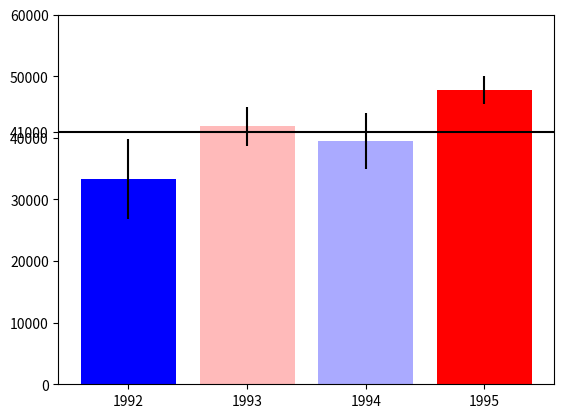

Reproduce this figure in Python. (Note: this script raises an exception after producing the figure.)

# coding: utf-8

# # Assignment 3 - Building a Custom Visualization
# 
# ---
# 
# In this assignment you must choose one of the options presented below and submit a visual as well as your source code for peer grading. The details of how you solve the assignment are up to you, although your assignment must use matplotlib so that your peers can evaluate your work. The options differ in challenge level, but there are no grades associated with the challenge level you chose. However, your peers will be asked to ensure you at least met a minimum quality for a given technique in order to pass. Implement the technique fully (or exceed it!) and you should be able to earn full grades for the assignment.
# 
# 
# &nbsp;&nbsp;&nbsp;&nbsp;&nbsp;&nbsp;Ferreira, N., Fisher, D., & Konig, A. C. (2014, April). [Sample-oriented task-driven visualizations: allowing users to make better, more confident decisions.](https://www.microsoft.com/en-us/research/wp-content/uploads/2016/02/Ferreira_Fisher_Sample_Oriented_Tasks.pdf) 
# &nbsp;&nbsp;&nbsp;&nbsp;&nbsp;&nbsp;In Proceedings of the SIGCHI Conference on Human Factors in Computing Systems (pp. 571-580). ACM. ([video](https://www.youtube.com/watch?v=BI7GAs-va-Q))
# 
# 
# In this [paper](https://www.microsoft.com/en-us/research/wp-content/uploads/2016/02/Ferreira_Fisher_Sample_Oriented_Tasks.pdf) the authors describe the challenges users face when trying to make judgements about probabilistic data generated through samples. As an example, they look at a bar chart of four years of data (replicated below in Figure 1). Each year has a y-axis value, which is derived from a sample of a larger dataset. For instance, the first value might be the number votes in a given district or riding for 1992, with the average being around 33,000. On top of this is plotted the 95% confidence interval for the mean (see the boxplot lectures for more information, and the yerr parameter of barcharts).
# 
# <br>
# <img src="readonly/Assignment3Fig1.png" alt="Figure 1" style="width: 400px;"/>
# <h4 style="text-align: center;" markdown="1">  &nbsp;&nbsp;&nbsp;&nbsp;&nbsp;&nbsp;&nbsp;&nbsp;Figure 1 from (Ferreira et al, 2014).</h4>
# 
# <br>
# 
# A challenge that users face is that, for a given y-axis value (e.g. 42,000), it is difficult to know which x-axis values are most likely to be representative, because the confidence levels overlap and their distributions are different (the lengths of the confidence interval bars are unequal). One of the solutions the authors propose for this problem (Figure 2c) is to allow users to indicate the y-axis value of interest (e.g. 42,000) and then draw a horizontal line and color bars based on this value. So bars might be colored red if they are definitely above this value (given the confidence interval), blue if they are definitely below this value, or white if they contain this value.
# 
# 
# <br>
# <img src="readonly/Assignment3Fig2c.png" alt="Figure 1" style="width: 400px;"/>
# <h4 style="text-align: center;" markdown="1">  Figure 2c from (Ferreira et al. 2014). Note that the colorbar legend at the bottom as well as the arrows are not required in the assignment descriptions below.</h4>
# 
# <br>
# <br>
# 
# **Easiest option:** Implement the bar coloring as described above - a color scale with only three colors, (e.g. blue, white, and red). Assume the user provides the y axis value of interest as a parameter or variable.
# 
# 
# **Harder option:** Implement the bar coloring as described in the paper, where the color of the bar is actually based on the amount of data covered (e.g. a gradient ranging from dark blue for the distribution being certainly below this y-axis, to white if the value is certainly contained, to dark red if the value is certainly not contained as the distribution is above the axis).
# 
# **Even Harder option:** Add interactivity to the above, which allows the user to click on the y axis to set the value of interest. The bar colors should change with respect to what value the user has selected.
# 
# **Hardest option:** Allow the user to interactively set a range of y values they are interested in, and recolor based on this (e.g. a y-axis band, see the paper for more details).
# 
# ---
# 
# *Note: The data given for this assignment is not the same as the data used in the article and as a result the visualizations may look a little different.*

# Use the following data for this assignment:

import pandas as pd
import numpy as np

np.random.seed(12345)

df = pd.DataFrame([np.random.normal(32000,200000,3650), 
                   np.random.normal(43000,100000,3650), 
                   np.random.normal(43500,140000,3650), 
                   np.random.normal(48000,70000,3650)], 
                  index=[1992,1993,1994,1995])
df



import scipy.stats as stats
import matplotlib.pyplot as plt
import matplotlib.colors as mcol
import matplotlib.cm as cm
m = df.mean(axis=1)
std = df.std(axis=1)
numberofsamples = df.shape[1]
stderr = std/np.sqrt(numberofsamples)
yerr = stderr*stats.norm.ppf(.975)
y = 40000

conf_ints = [stats.norm.interval(0.95, loc=mu, scale=se) for mu, se in zip(m, stderr)]
def probability(confint, y):
    if np.max(confint) < y:
        return 0
    elif y < np.min(confint):
        return 1
    else:
        return (np.max(confint)-y)/(np.max(confint) - np.min(confint))



y = 41000
probs = [probability(ci, y) for ci in conf_ints]
cmap = cm.get_cmap('bwr')
sca = cm.ScalarMappable(norm=mcol.Normalize(vmin=0, vmax = 1), cmap=cmap)
sca.set_array([])
rects = plt.bar(range(len(df.T.columns)), m, yerr=yerr, color = sca.to_rgba(probs))

plt.axhline(y=y, zorder=1, color='k')
yt = plt.gca().get_yticks()
yt = np.append(yt, y)
plt.gca().set_yticks(yt)
# Set the x-axis tick marks to be the years
plt.xticks(range(len(df.T.columns)), df.T.columns)

# Add the colorbar
cbar = plt.colorbar(sca, orientation="horizontal")

# Turn off some plot rectangle spines
[plt.gca().spines[loc].set_visible(False) for loc in ['top', 'right']]
plt.show()





